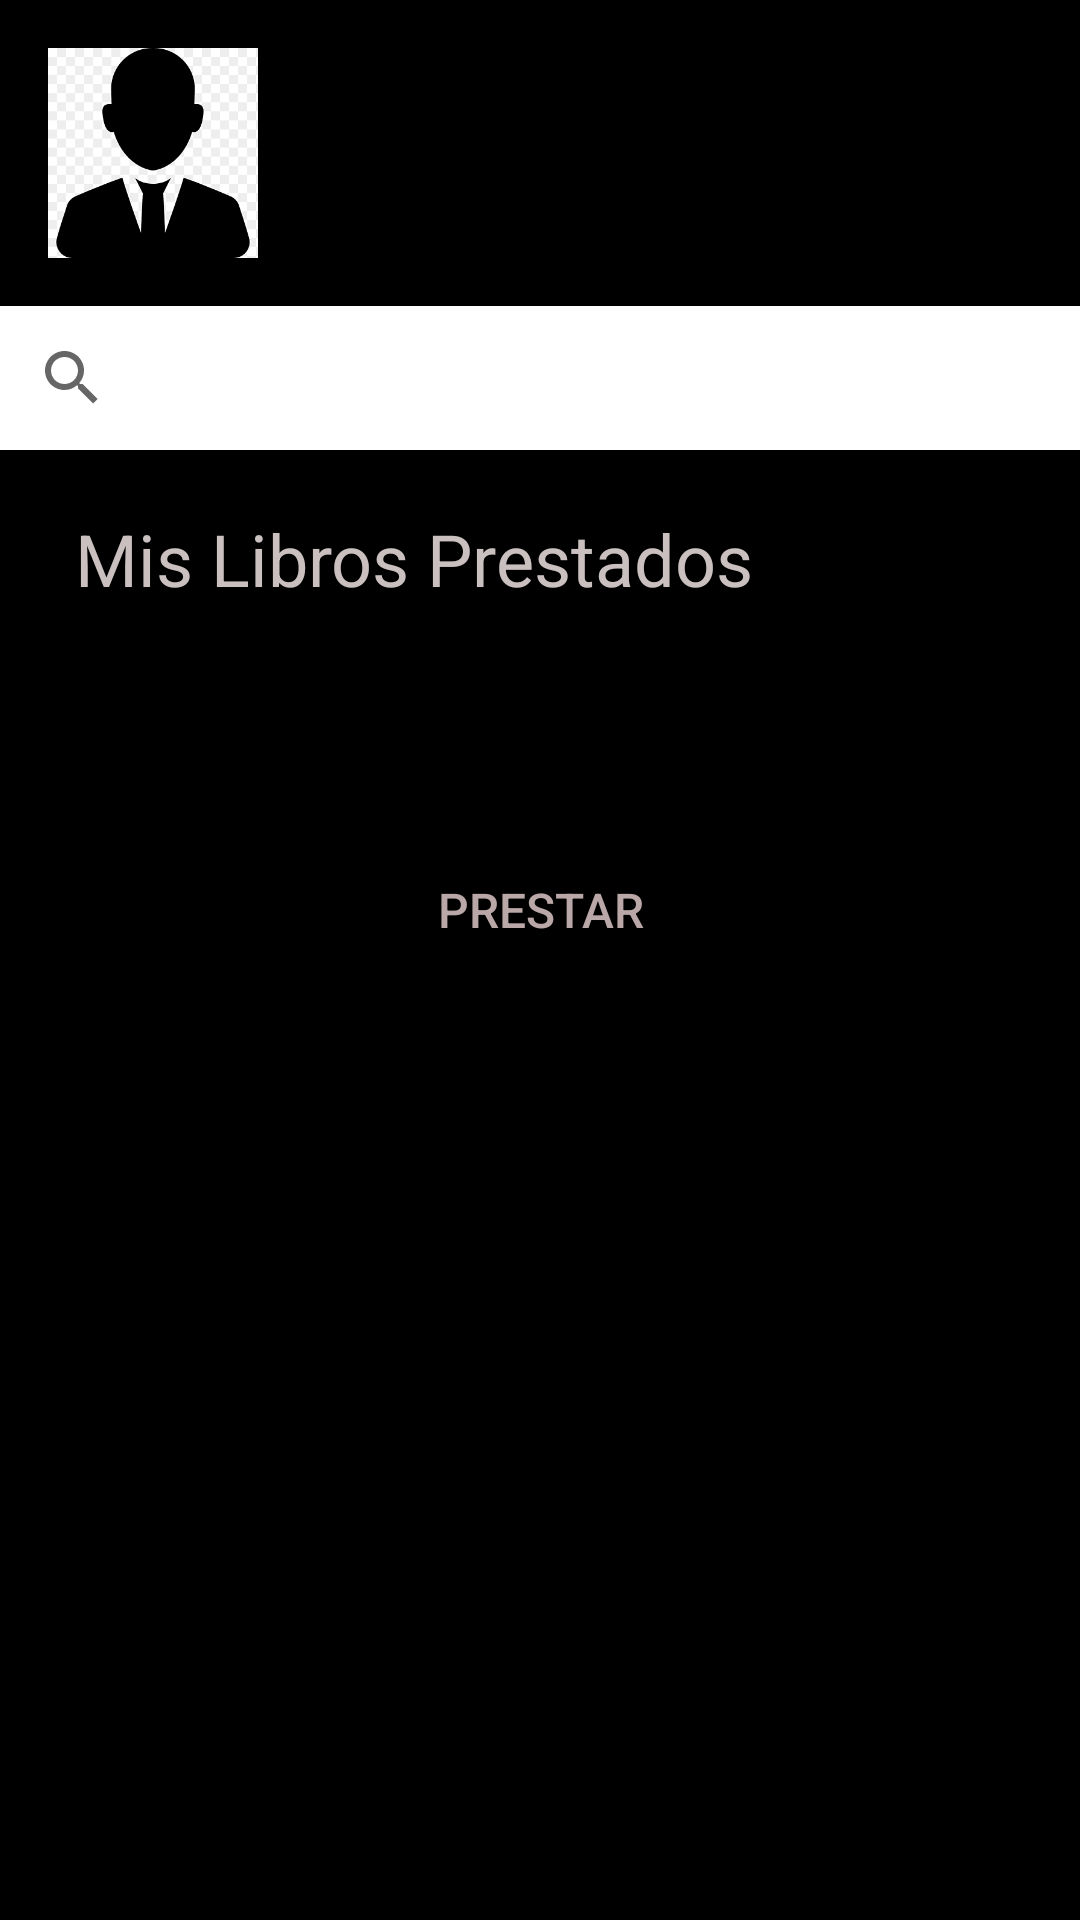

Layout XML and referenced resources for this Android screen:
<!-- AndroidManifest.xml: application theme Theme.Biblioteca_nomostrar -->
<!-- res/layout/activity_usu_mis_libros.xml -->
<?xml version="1.0" encoding="utf-8"?>
<LinearLayout xmlns:android="http://schemas.android.com/apk/res/android"
    xmlns:app="http://schemas.android.com/apk/res-auto"
    xmlns:tools="http://schemas.android.com/tools"
    android:layout_width="match_parent"
    android:layout_height="match_parent"
    android:orientation="vertical"
    android:background="@color/black"
    tools:context=".usuario.UsuMisLibrosActivity">
    <include layout="@layout/toolbar"/>

    <SearchView
        android:id="@+id/buscadorUsuPrestados"
        android:layout_width="match_parent"
        android:layout_height="wrap_content"
        android:layout_marginBottom="20dp"
        android:background="#FFFFFF"/>

    <TextView
        android:id="@+id/textView8"
        android:layout_width="match_parent"
        android:layout_height="wrap_content"
        android:layout_marginLeft="25dp"
        android:text="@string/misLibrosPrestados"
        android:textColor="#CAC0C0"
        android:textSize="24sp" />

    <androidx.recyclerview.widget.RecyclerView
        android:id="@+id/recyclerPrestados"
        android:layout_width="match_parent"
        android:layout_height="wrap_content" />

    <Button
        android:id="@+id/btnPrestarLibro"
        android:layout_width="match_parent"
        android:layout_height="62dp"
        android:layout_marginLeft="40dp"
        android:layout_marginTop="70dp"
        android:layout_marginRight="40dp"
        android:layout_marginBottom="50dp"
        android:background="@drawable/back_login"
        android:paddingTop="10dp"
        android:paddingBottom="10dp"
        android:text="@string/prestar"
        android:textColor="#BAA7A7"
        android:textSize="16sp" />

</LinearLayout>
<!-- res/layout/toolbar.xml (included above) -->
<?xml version="1.0" encoding="utf-8"?>
<RelativeLayout xmlns:android="http://schemas.android.com/apk/res/android"
    android:layout_width="match_parent"
    android:layout_height="wrap_content"
    android:background="@color/black">

    <RelativeLayout
        android:layout_width="match_parent"
        android:layout_height="wrap_content"
        android:padding="16dp">

        <ImageView
            android:id="@+id/imgBarra"
            android:layout_width="70dp"
            android:layout_height="70dp"
            android:layout_alignParentStart="true"
            android:src="@drawable/admin" />

        <ImageView
            android:id="@+id/btnMas"
            android:layout_width="wrap_content"
            android:layout_height="wrap_content"
            android:layout_alignParentEnd="true"
            android:layout_marginTop="15dp"
            android:layout_marginEnd="18dp"
            android:clickable="true"
            android:longClickable="true"
            android:src="@drawable/ic_back_flecha" />

        <TextView
            android:id="@+id/rolToolbar"
            android:layout_width="wrap_content"
            android:layout_height="wrap_content"
            android:layout_marginStart="120dp"
            android:textColor="#CCC5C5"
            android:textSize="20sp" />

        <TextView
            android:id="@+id/nombreToolbar"
            android:layout_width="wrap_content"
            android:layout_height="wrap_content"
            android:layout_marginStart="120dp"
            android:layout_marginTop="35dp"
            android:textColor="#CCC5C5"
            android:textSize="15sp" />
    </RelativeLayout>

</RelativeLayout>
<!-- resources referenced by this layout -->
<resources>
  <!-- drawable admin: png bitmap (drawable-v24, 3309 bytes) -->
  <string name="misLibrosPrestados">Mis Libros Prestados</string>
  <string name="prestar">Prestar</string>
  <style name="Theme.Biblioteca_nomostrar" parent="Theme.AppCompat.Light.NoActionBar">
          
          <item name="colorPrimary">@color/black</item>
          <item name="colorPrimaryDark">@color/black</item>
          <item name="colorAccent">@color/black</item>
          
      </style>
  <!-- not gathered from this repository: default colours our renderer supplied (Android Studio template values) -->
  <color name="black">#FF000000</color>
</resources>
